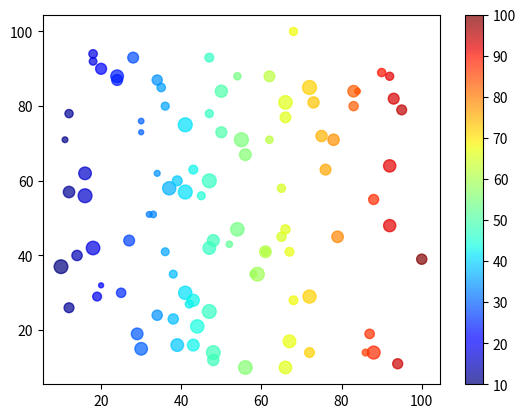

Python code for this plot:
import random

import matplotlib.pyplot as plt
import numpy as np
# np.sub lib
"""
rand() == random.rand(5) -> 0~1 5value

choice(6, 10) -> range = 0~5 select 10 values
### = choice(range(1, 7), 10,replace = False)
if 중복 x => replace = False
p=[] == 확률
"""
x = []
y = []
size = []

for i in range(100):
    x.append(random.randint(10, 100))
    y.append(random.randint(10, 100))
    size.append(random.randint(10, 100))

plt.scatter(x, y, s = size, c=x, cmap='jet', alpha=0.7)
plt.colorbar()
plt.show()